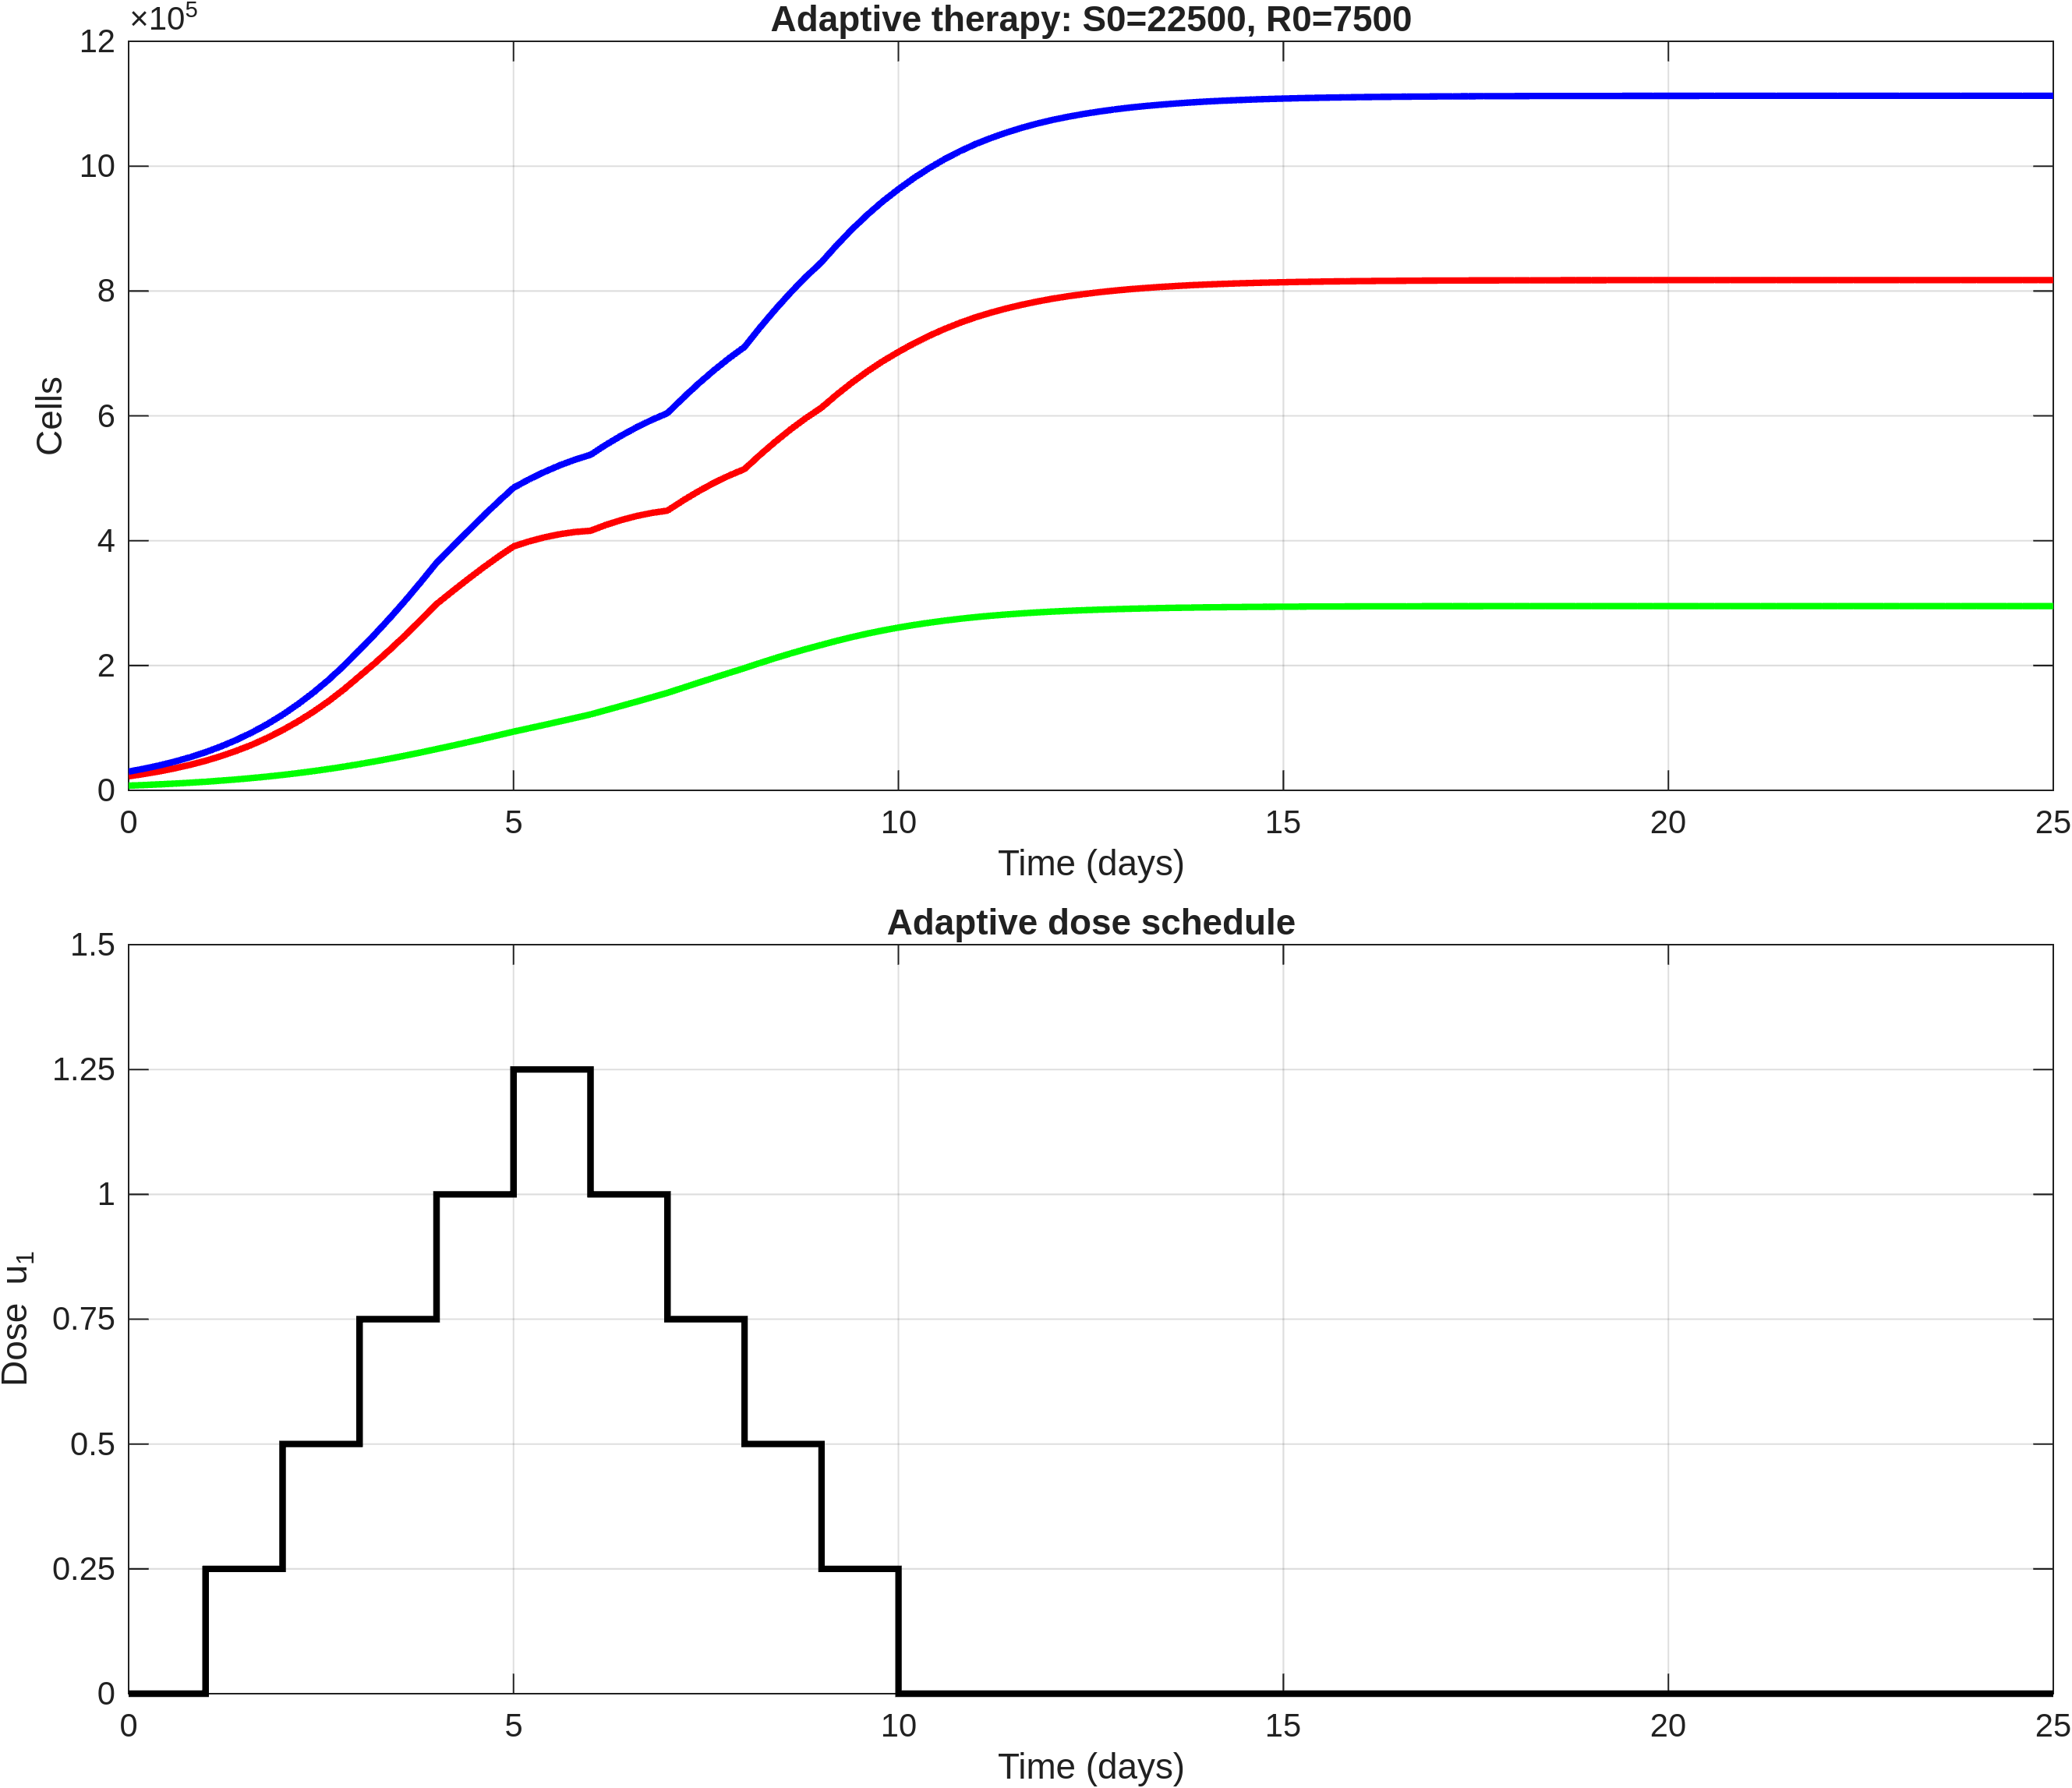

The file beside this chart, header and first rows:
time, S, R, T, dose_u1
0, 22500, 7500, 30000, 0
0.2, 26180, 8488, 34668, 0
0.4, 30400, 9592, 39993, 0
0.6, 35268, 10832, 46100, 0
0.8, 40874, 12222, 53097, 0
1, 47322, 13779, 61101, 0.25
1.2, 54799, 15534, 70334, 0.25
1.4, 63287, 17478, 80765, 0.25
1.6, 72965, 19637, 92603, 0.25
1.8, 83970, 22032, 106001, 0.25
2, 96439, 24677, 121116, 0.5
2.2, 110400, 27601, 138001, 0.5
2.4, 125888, 30783, 156671, 0.5
2.6, 143095, 34249, 177344, 0.5
2.8, 162123, 38008, 200132, 0.5
3, 183027, 42064, 225090, 0.75
3.2, 203897, 46380, 250277, 0.75
3.4, 225982, 50953, 276935, 0.75
3.6, 249187, 55774, 304962, 0.75
3.8, 273424, 60843, 334267, 0.75
4, 298506, 66137, 364643, 1
4.2, 318300, 71425, 389725, 1
4.4, 337615, 76877, 414492, 1
4.6, 356291, 82466, 438757, 1
4.8, 374074, 88190, 462264, 1
5, 390779, 94033, 484813, 1.25
5.2, 398776, 99386, 498162, 1.25
5.4, 405276, 104825, 510100, 1.25
5.6, 410354, 110343, 520697, 1.25
5.8, 413884, 115951, 529834, 1.25
6, 415890, 121654, 537544, 1
6.2, 425180, 128408, 553588, 1
6.4, 433042, 135247, 568290, 1
6.6, 439543, 142164, 581708, 1
6.8, 444554, 149168, 593722, 1
7, 448093, 156262, 604354, 0.75
7.2, 464210, 164331, 628541, 0.75
7.4, 478974, 172330, 651304, 0.75
7.6, 492396, 180244, 672640, 0.75
7.8, 504301, 188052, 692353, 0.75
8, 514665, 195746, 710411, 0.5
8.2, 537300, 203973, 741272, 0.5
8.4, 558538, 211830, 770368, 0.5
8.6, 578366, 219317, 797682, 0.5
8.8, 596583, 226381, 822964, 0.5
9, 613155, 233016, 846171, 0.25
9.2, 634174, 239589, 873764, 0.25
9.4, 653595, 245638, 899233, 0.25
9.6, 671497, 251198, 922695, 0.25
9.8, 687756, 256234, 943990, 0.25
10, 702420, 260769, 963189, 0
10.2, 716007, 264888, 980895, 0
10.4, 728252, 268590, 996842, 0
10.6, 739299, 271921, 1011220, 0
10.8, 749117, 274873, 1023990, 0
11, 757798, 277478, 1035276, 0
11.2, 765303, 279725, 1045028, 0
11.4, 771961, 281716, 1053677, 0
11.6, 777887, 283485, 1061372, 0
11.8, 783083, 285034, 1068117, 0
... 66 more rows
